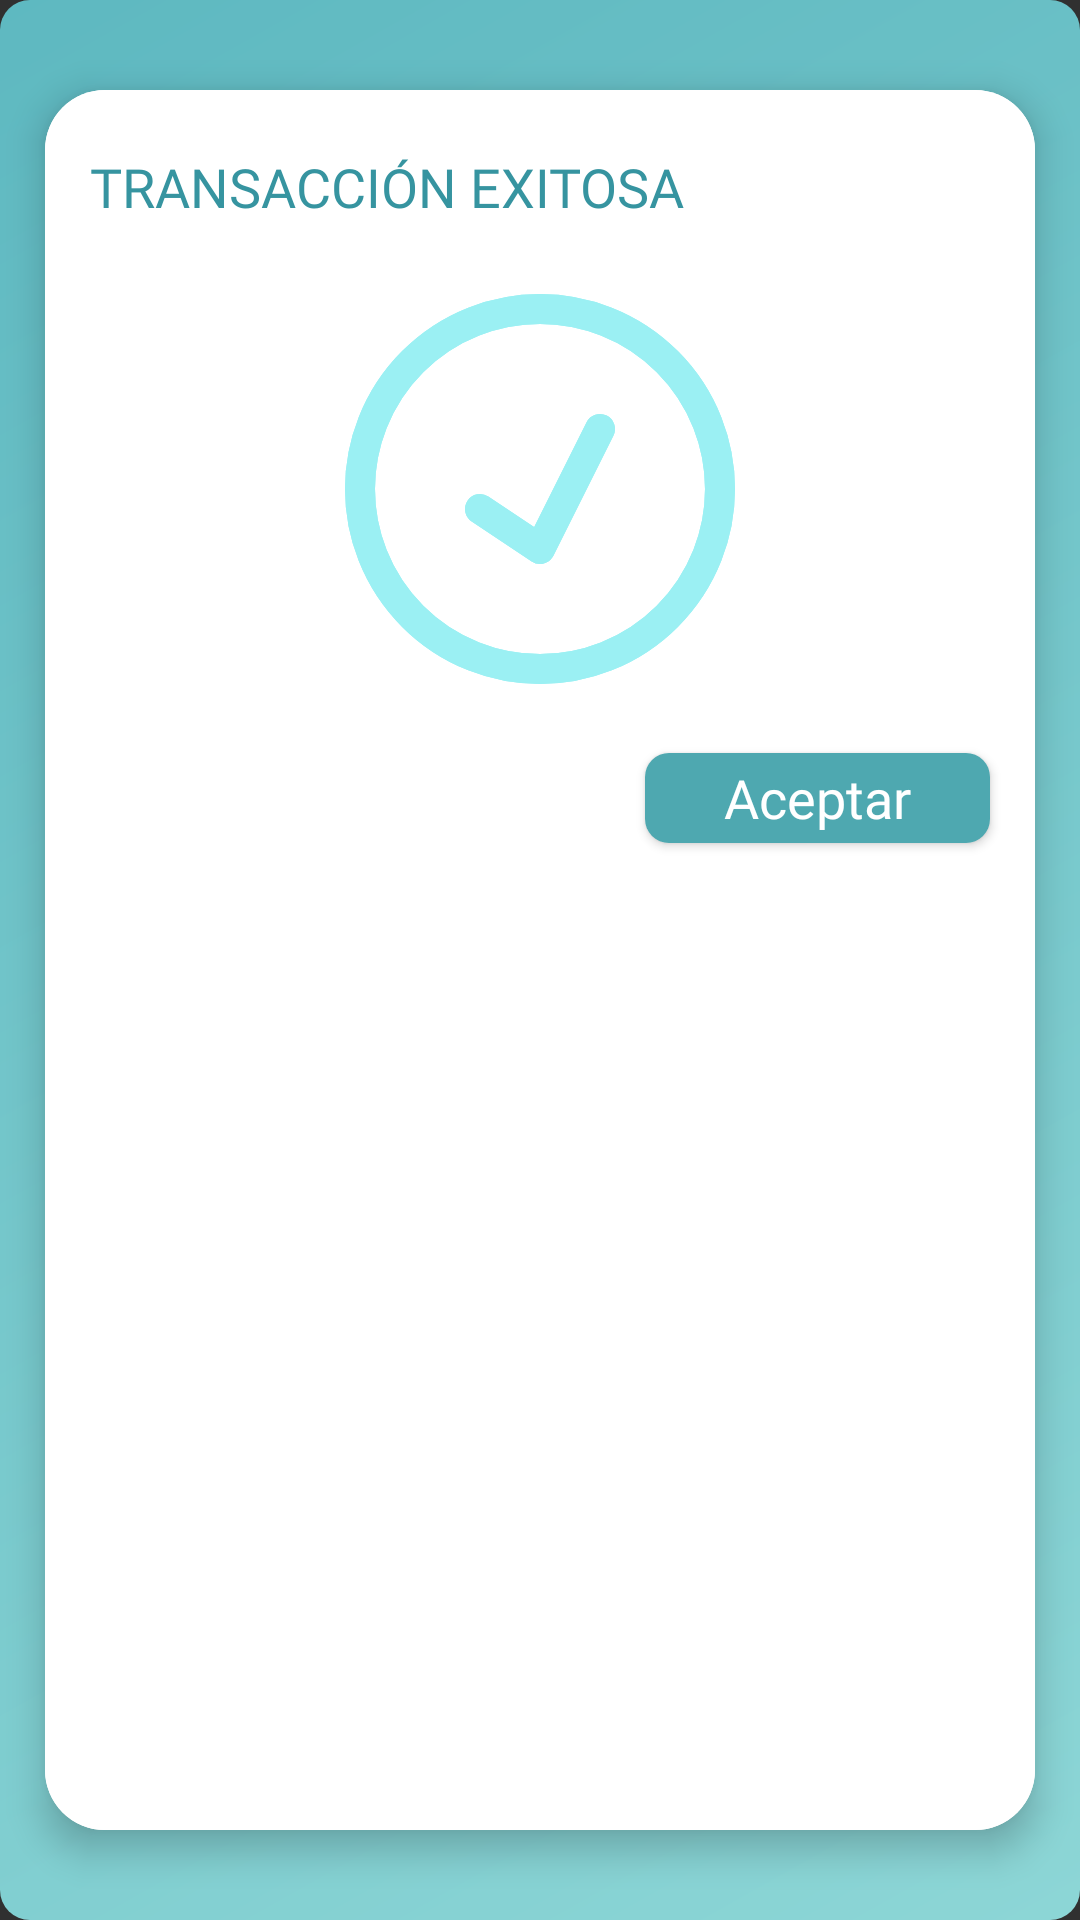

Write the Android layout XML for this screen, with the resource values it uses.
<!-- AndroidManifest.xml: application theme Theme.Design.NoActionBar -->
<!-- res/layout/dialog_success.xml -->
<?xml version="1.0" encoding="utf-8"?>
<androidx.constraintlayout.widget.ConstraintLayout xmlns:android="http://schemas.android.com/apk/res/android"
    xmlns:app="http://schemas.android.com/apk/res-auto"
    xmlns:tools="http://schemas.android.com/tools"
    android:layout_width="match_parent"
    android:layout_height="match_parent"
    android:background="@drawable/bg_transparent_round_gradient">

    <androidx.constraintlayout.widget.ConstraintLayout
        android:id="@+id/constraintLayout3"
        android:layout_width="0dp"
        android:layout_height="0dp"
        app:layout_constraintBottom_toBottomOf="parent"
        app:layout_constraintEnd_toEndOf="parent"
        app:layout_constraintHorizontal_bias="1.0"
        app:layout_constraintStart_toStartOf="parent"
        app:layout_constraintTop_toTopOf="parent"
        app:layout_constraintVertical_bias="0.0">

        <ImageView
            android:id="@+id/imageView16"
            android:layout_width="0dp"
            android:layout_height="0dp"
            android:layout_marginStart="15dp"
            android:layout_marginTop="30dp"
            android:layout_marginEnd="15dp"
            android:layout_marginBottom="30dp"
            android:background="@drawable/floating_box"
            android:elevation="7dp"
            app:layout_constraintBottom_toBottomOf="parent"
            app:layout_constraintEnd_toEndOf="parent"
            app:layout_constraintStart_toStartOf="parent"
            app:layout_constraintTop_toTopOf="parent"
            app:layout_constraintVertical_bias="0.0"
            app:srcCompat="@drawable/floating_box"
            tools:ignore="ContentDescription" />

        <TextView
            android:id="@+id/textView13"
            android:layout_width="wrap_content"
            android:layout_height="wrap_content"
            android:layout_marginStart="15dp"
            android:layout_marginTop="20dp"
            android:layout_weight="1"
            android:elevation="7dp"
            android:fontFamily="@font/alef"
            android:text="@string/dialog_success"
            android:textAllCaps="true"
            android:textColor="@color/purple_text_dark"
            android:textSize="18sp"
            app:layout_constraintBottom_toBottomOf="@+id/imageView16"
            app:layout_constraintEnd_toEndOf="@+id/imageView16"
            app:layout_constraintHorizontal_bias="0.0"
            app:layout_constraintStart_toStartOf="@+id/imageView16"
            app:layout_constraintTop_toTopOf="@+id/imageView16"
            app:layout_constraintVertical_bias="0.0" />

    </androidx.constraintlayout.widget.ConstraintLayout>

    <androidx.constraintlayout.widget.ConstraintLayout
        android:id="@+id/constraintLayout2"
        android:layout_width="0dp"
        android:layout_height="wrap_content"
        app:layout_constraintBottom_toBottomOf="parent"
        app:layout_constraintEnd_toEndOf="parent"
        app:layout_constraintHorizontal_bias="1.0"
        app:layout_constraintStart_toStartOf="parent"
        app:layout_constraintTop_toTopOf="parent"
        app:layout_constraintVertical_bias="0.0">

        <ImageView
            android:id="@+id/imageView18"
            android:layout_width="wrap_content"
            android:layout_height="wrap_content"
            android:layout_marginStart="30dp"
            android:layout_marginTop="98dp"
            android:layout_marginEnd="30dp"
            android:background="@drawable/ic_success"
            android:elevation="7dp"
            app:layout_constraintBottom_toBottomOf="parent"
            app:layout_constraintEnd_toEndOf="parent"
            app:layout_constraintStart_toStartOf="parent"
            app:layout_constraintTop_toTopOf="parent"
            app:layout_constraintVertical_bias="0.0"
            app:srcCompat="@drawable/ic_success"
            android:contentDescription="@string/dialog_success" />
    </androidx.constraintlayout.widget.ConstraintLayout>

    <Button
        android:id="@+id/neutralButton"
        android:layout_width="115dp"
        android:layout_height="30dp"
        android:layout_marginTop="23dp"
        android:layout_marginEnd="30dp"
        android:layout_marginBottom="50dp"
        android:background="@drawable/purple_roundless_button"
        android:fontFamily="@font/alegreya_sans_bold"
        android:text="@string/button_accept"
        android:textAllCaps="false"
        android:textSize="18sp"
        app:layout_constraintBottom_toBottomOf="parent"
        app:layout_constraintEnd_toEndOf="parent"
        app:layout_constraintHorizontal_bias="1.0"
        app:layout_constraintStart_toStartOf="parent"
        app:layout_constraintTop_toBottomOf="@+id/constraintLayout2"
        app:layout_constraintVertical_bias="0.0"
        tools:ignore="TextContrastCheck" />

</androidx.constraintlayout.widget.ConstraintLayout>
<!-- resources referenced by this layout -->
<resources>
  <color name="purple_text_dark">#3694A0</color>
  <!-- drawable bg_transparent_round_gradient (drawable) -->
  <?xml version="1.0" encoding="utf-8"?>
  <shape xmlns:android="http://schemas.android.com/apk/res/android"  android:shape="rectangle">
    <gradient
        android:type="linear"
        android:startColor="#CCA3FFFF"
        android:endColor="#CC69DAE4"
        android:angle="135">
    </gradient>
    <corners android:radius="10dp"/>
  </shape>
  <!-- drawable floating_box (drawable) -->
  <?xml version="1.0" encoding="utf-8"?>
  <shape xmlns:android="http://schemas.android.com/apk/res/android" android:shape="rectangle">
    <solid android:color="@color/white" />
    <corners android:radius="20dp" />
  </shape>
  <!-- drawable ic_success (drawable) -->
  <vector xmlns:android="http://schemas.android.com/apk/res/android"
      android:width="130dp"
      android:height="130dp"
      android:viewportWidth="130"
      android:viewportHeight="130">
    <path
        android:pathData="M65,65m-60,0a60,60 0,1 1,120 0a60,60 0,1 1,-120 0"
        android:strokeWidth="10"
        android:fillColor="#00000000"
        android:strokeColor="#9BF0F3"/>
    <path
        android:pathData="M45,71.667L65,85L85,45"
        android:strokeLineJoin="round"
        android:strokeWidth="10"
        android:fillColor="#00000000"
        android:strokeColor="#9BF0F3"
        android:strokeLineCap="round"/>
  </vector>
  <!-- drawable purple_roundless_button (drawable) -->
  <?xml version="1.0" encoding="utf-8"?>
  <shape xmlns:android="http://schemas.android.com/apk/res/android" android:shape="rectangle">
      <solid android:color="@color/purple_button" />
      <corners android:radius="8dp" />
  </shape>
  <string name="button_accept">Aceptar</string>
  <string name="dialog_success">TRANSACCIÓN EXITOSA</string>
  <color name="white">#FFFFFFFF</color>
  <color name="purple_button">#4EA8B0</color>
</resources>
